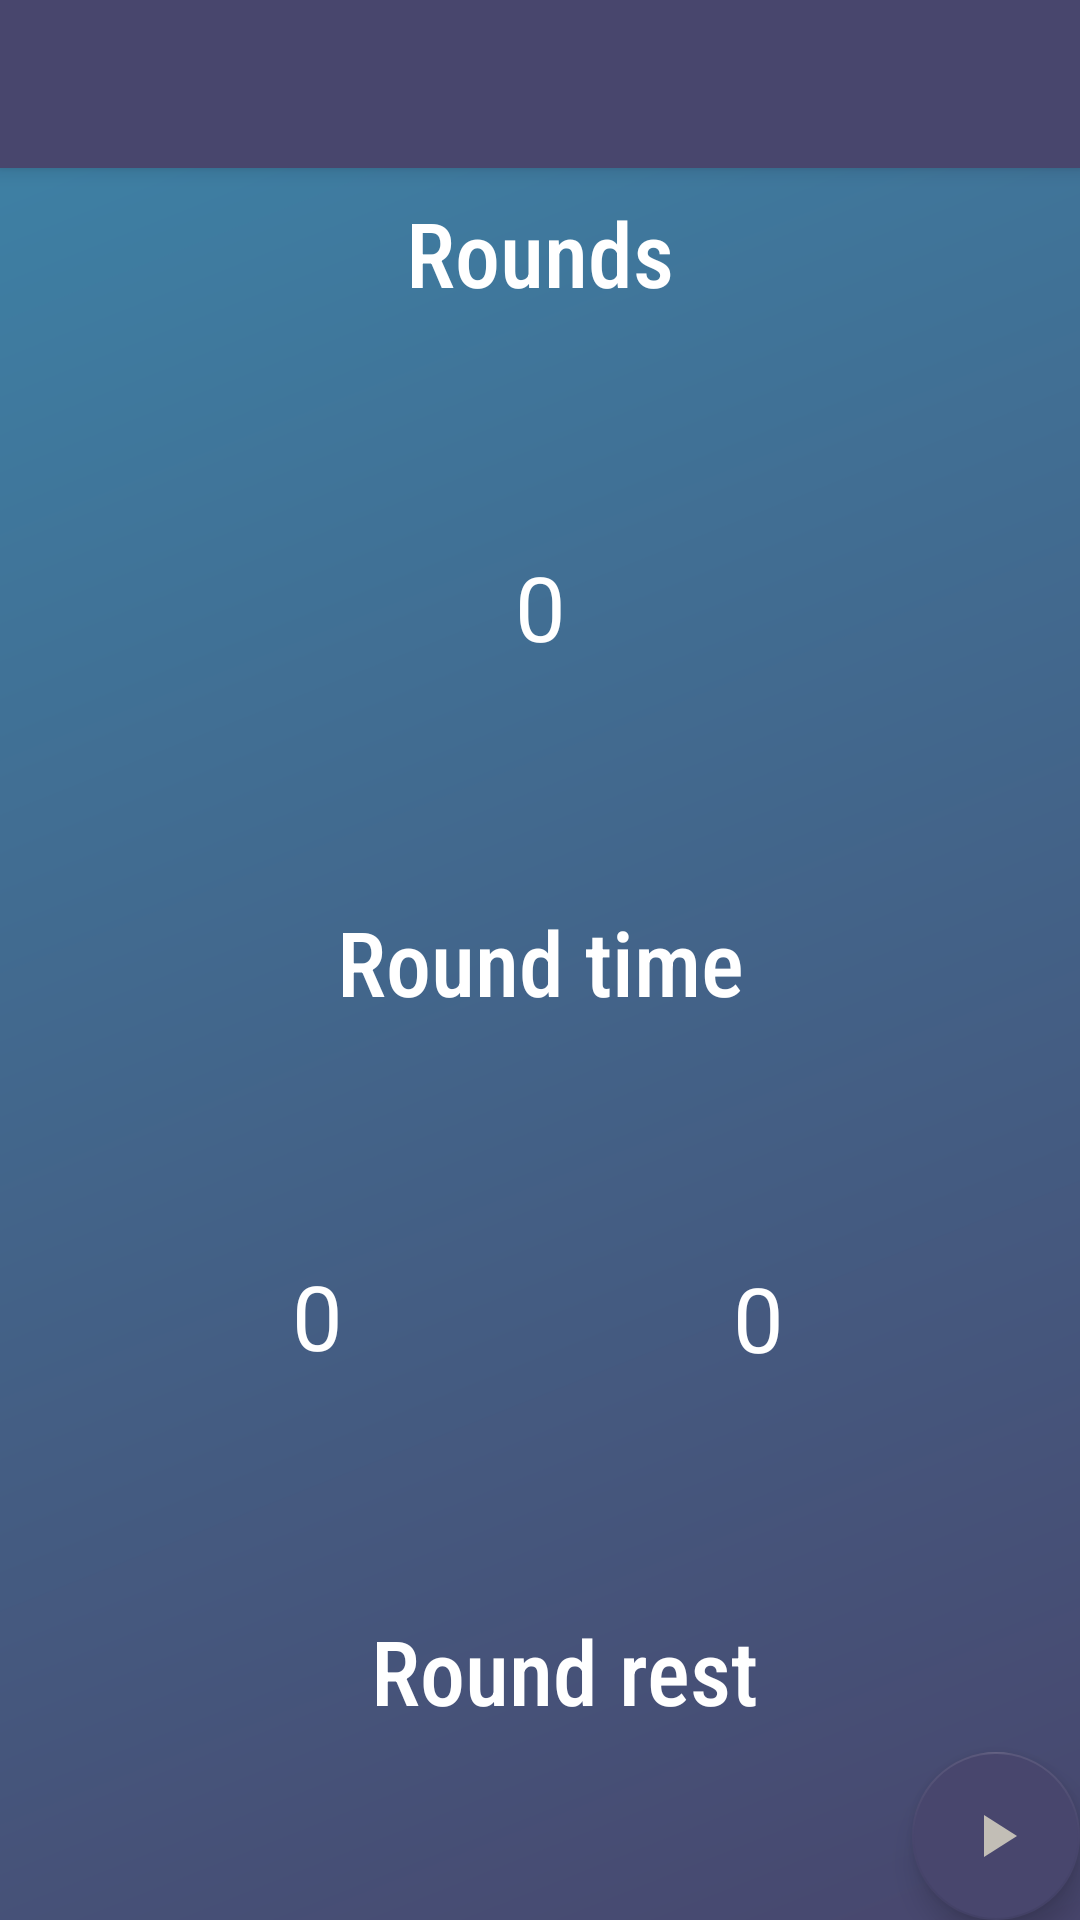

Android layout source for this screen:
<!-- AndroidManifest.xml: activity theme AppTheme.NoActionBar -->
<!-- res/layout/activity_quick_start.xml -->
<?xml version="1.0" encoding="utf-8"?>
<android.support.design.widget.CoordinatorLayout
        xmlns:android="http://schemas.android.com/apk/res/android"
        xmlns:app="http://schemas.android.com/apk/res-auto"
        xmlns:tools="http://schemas.android.com/tools"
        android:layout_width="match_parent"
        android:layout_height="match_parent"
        tools:context=".QuickStartActivity" android:background="@drawable/background">

    <android.support.design.widget.AppBarLayout
            android:layout_height="wrap_content"
            android:layout_width="match_parent"
            android:theme="@style/AppTheme.AppBarOverlay">

        <android.support.v7.widget.Toolbar
                android:id="@+id/toolbar"
                android:layout_width="match_parent"
                android:layout_height="?attr/actionBarSize"
                android:background="@color/colorAccent"
                app:popupTheme="@style/AppTheme.PopupOverlay"/>

    </android.support.design.widget.AppBarLayout>

    <include layout="@layout/content_quick_start"/>

    <android.support.design.widget.FloatingActionButton
            android:id="@+id/fab"
            android:layout_width="wrap_content"
            android:layout_height="wrap_content"
            android:layout_gravity="bottom|end"
            android:layout_margin="@dimen/fab_margin"
            app:srcCompat="@drawable/ic_play_arrow_bright_24dp"/>

</android.support.design.widget.CoordinatorLayout>
<!-- res/layout/content_quick_start.xml (included above) -->
<?xml version="1.0" encoding="utf-8"?>
<android.support.constraint.ConstraintLayout
        xmlns:android="http://schemas.android.com/apk/res/android"
        xmlns:tools="http://schemas.android.com/tools"
        xmlns:app="http://schemas.android.com/apk/res-auto"
        android:layout_width="match_parent"
        android:layout_height="match_parent"
        app:layout_behavior="@string/appbar_scrolling_view_behavior"
        tools:showIn="@layout/activity_quick_start"
        tools:context=".QuickStartActivity">

    <TextView android:id="@+id/textViewRound"
              android:textSize="30dp"
              android:text="Rounds"
              android:layout_width="wrap_content"
              android:textColor="@android:color/white"
              android:fontFamily="sans-serif-condensed-medium"
              android:textAppearance="@style/TextAppearance.AppCompat.Display1"
              android:layout_height="wrap_content" android:layout_marginTop="8dp"
              app:layout_constraintTop_toTopOf="parent" android:layout_marginEnd="8dp"
              app:layout_constraintEnd_toEndOf="parent" android:layout_marginStart="8dp"
              app:layout_constraintStart_toStartOf="parent"/>

    <NumberPicker android:layout_width="wrap_content" android:layout_height="wrap_content"
                  android:id="@+id/numberPickerRounds"
                  android:layout_marginTop="8dp"
                  android:theme="@style/NumberPickerTheme"
                  app:layout_constraintTop_toBottomOf="@+id/textViewRound"
                  app:layout_constraintEnd_toEndOf="parent" android:layout_marginEnd="8dp"
                  app:layout_constraintStart_toStartOf="parent" android:layout_marginStart="8dp"/>

    <TextView android:layout_width="wrap_content" android:layout_height="wrap_content"
              android:textSize="30dp"
              android:text="Round time"
              android:id="@+id/textViewRoundTime"
              android:textColor="@android:color/white"
              app:layout_constraintTop_toBottomOf="@+id/numberPickerRounds"
              android:fontFamily="sans-serif-condensed-medium"
              android:textAppearance="@style/TextAppearance.AppCompat.Display1"
              app:layout_constraintEnd_toEndOf="parent" android:layout_marginEnd="8dp"
              app:layout_constraintStart_toStartOf="parent" android:layout_marginStart="8dp"
              android:layout_marginTop="8dp"/>

    <NumberPicker android:layout_width="wrap_content" android:layout_height="wrap_content"
                  android:id="@+id/numberPickerRndMinutes"
                  android:theme="@style/NumberPickerTheme"
                  app:layout_constraintStart_toStartOf="parent" android:layout_marginStart="8dp"
                  android:layout_marginTop="8dp" app:layout_constraintTop_toBottomOf="@+id/textViewRoundTime"
                  app:layout_constraintEnd_toStartOf="@+id/numberPickerRndSeconds" android:layout_marginEnd="8dp"/>

    <NumberPicker android:layout_width="wrap_content" android:layout_height="wrap_content"
                  android:id="@+id/numberPickerRestMinutes"
                  android:theme="@style/NumberPickerTheme"
                  app:layout_constraintStart_toStartOf="parent" android:layout_marginStart="8dp"
                  android:layout_marginTop="8dp" app:layout_constraintTop_toBottomOf="@+id/textViewRoundRest"
                  app:layout_constraintEnd_toStartOf="@+id/numberPickerRndSeconds" android:layout_marginEnd="8dp"
                  app:layout_constraintHorizontal_bias="0.477"/>
    <NumberPicker android:layout_width="67dp" android:layout_height="181dp"
                  android:id="@+id/numberPickerRndSeconds"
                  android:theme="@style/NumberPickerTheme"
                  app:layout_constraintEnd_toEndOf="parent" android:layout_marginEnd="8dp"
                  app:layout_constraintStart_toEndOf="@+id/numberPickerRndMinutes" android:layout_marginStart="8dp"
                  android:layout_marginTop="8dp" app:layout_constraintTop_toBottomOf="@+id/textViewRoundTime"/>

    <NumberPicker android:layout_width="wrap_content" android:layout_height="wrap_content"
                  app:layout_constraintEnd_toEndOf="parent" android:layout_marginEnd="8dp"
                  android:theme="@style/NumberPickerTheme"
                  app:layout_constraintStart_toEndOf="@+id/numberPickerRndMinutes" android:layout_marginStart="8dp"
                  android:layout_marginTop="8dp" app:layout_constraintTop_toBottomOf="@+id/textViewRoundRest"
                  app:layout_constraintHorizontal_bias="0.485" android:id="@+id/numberPickerRestSeconds"/>
    <TextView android:layout_width="wrap_content" android:layout_height="wrap_content"
              android:textSize="30dp"
              android:text="Round rest"
              android:id="@+id/textViewRoundRest"
              android:fontFamily="sans-serif-condensed-medium"
              android:textColor="@android:color/white"
              android:textAppearance="@style/TextAppearance.AppCompat.Display1"
              app:layout_constraintEnd_toEndOf="parent" android:layout_marginEnd="8dp"
              app:layout_constraintStart_toStartOf="parent" android:layout_marginStart="8dp"
              app:layout_constraintHorizontal_bias="0.539" android:layout_marginTop="8dp"
              app:layout_constraintTop_toBottomOf="@+id/numberPickerRndMinutes"/>

</android.support.constraint.ConstraintLayout>
<!-- resources referenced by this layout -->
<resources>
  <color name="colorAccent">#48466D</color>
  <!-- drawable background: png bitmap (drawable, 171978 bytes) -->
  <!-- drawable ic_play_arrow_bright_24dp (drawable) -->
  <vector android:height="24dp" android:tint="#C2BEB6"
      android:viewportHeight="24.0" android:viewportWidth="24.0"
      android:width="24dp" xmlns:android="http://schemas.android.com/apk/res/android">
      <path android:fillColor="#FF000000" android:pathData="M8,5v14l11,-7z"/>
  </vector>
  <style name="AppTheme.AppBarOverlay" parent="ThemeOverlay.AppCompat.Dark.ActionBar" />
  <style name="AppTheme.PopupOverlay" parent="ThemeOverlay.AppCompat.Light" />
  <style name="NumberPickerTheme" parent="Theme.AppCompat.Light">
          <item name="colorAccent">@android:color/white</item>
          
          <item name="colorControlNormal">@android:color/transparent</item>
          <item name="android:textColorPrimary">@android:color/white</item>
          <item name="android:background">@android:color/transparent</item>
          <item name="android:textSize">30sp</item>
      </style>
  <style name="AppTheme.NoActionBar">
          <item name="windowActionBar">false</item>
          <item name="windowNoTitle">true</item>
      </style>
</resources>
